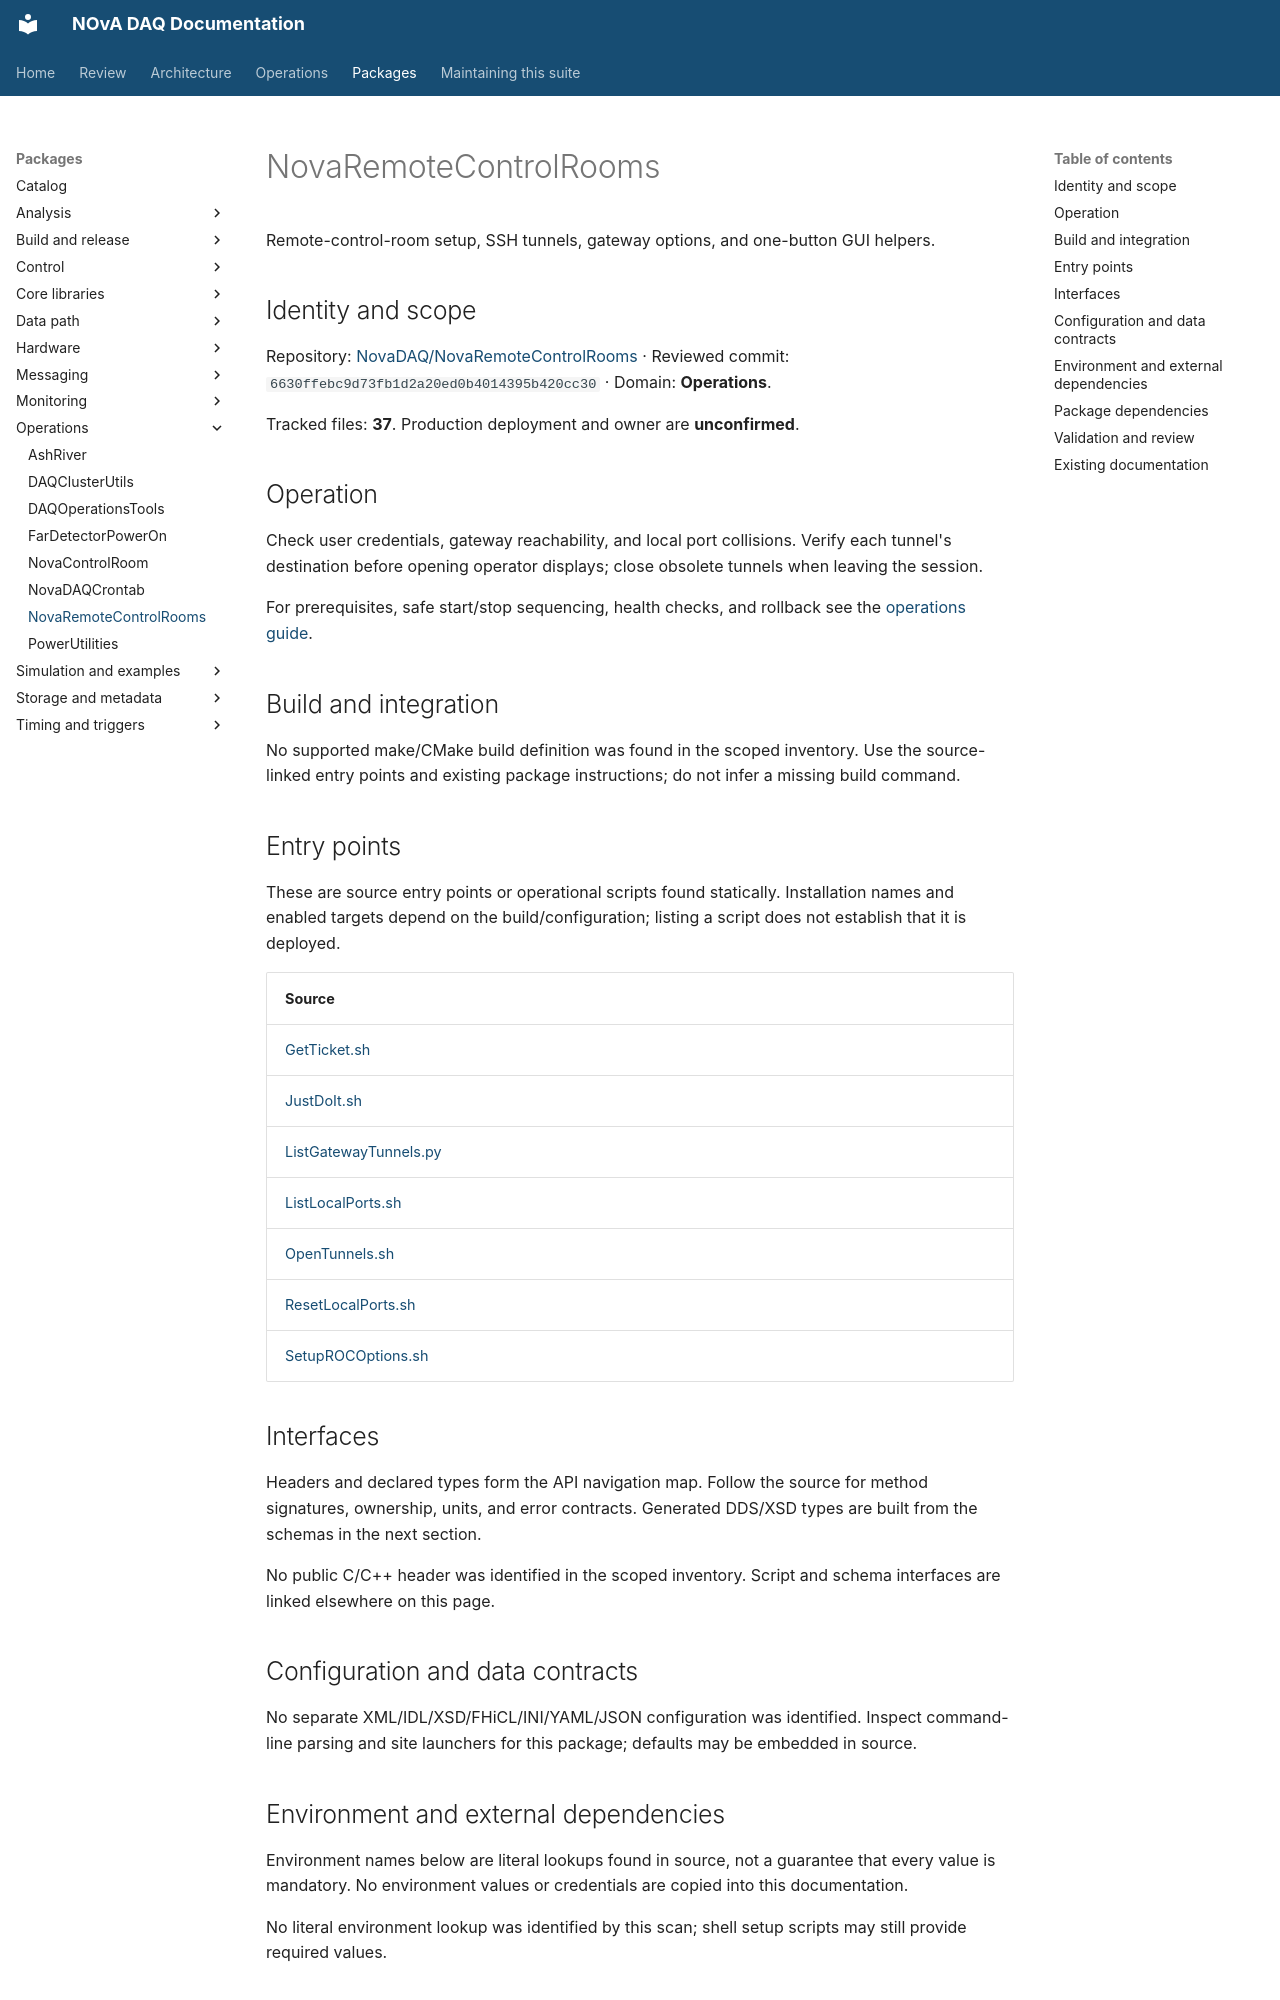

repository: NovaDAQ/novadaq-documentation · page: packages/NovaRemoteControlRooms.html · generator: mkdocs

# NovaRemoteControlRooms

Remote-control-room setup, SSH tunnels, gateway options, and one-button GUI helpers.

## Identity and scope

Repository: [NovaDAQ/NovaRemoteControlRooms](https://github.com/NovaDAQ/NovaRemoteControlRooms) · Reviewed commit: `6630ffebc9d73fb1d2a20ed0b4014395b420cc30` · Domain: **Operations**.

Tracked files: **37**. Production deployment and owner are **unconfirmed**.

## Operation

Check user credentials, gateway reachability, and local port collisions. Verify each tunnel's destination before opening operator displays; close obsolete tunnels when leaving the session.

For prerequisites, safe start/stop sequencing, health checks, and rollback see the [operations guide](../operations/index.md).

## Build and integration

No supported make/CMake build definition was found in the scoped inventory. Use the source-linked entry points and existing package instructions; do not infer a missing build command.

## Entry points

These are source entry points or operational scripts found statically. Installation names and enabled targets depend on the build/configuration; listing a script does not establish that it is deployed.

| Source |
| --- |
| [GetTicket.sh](https://github.com/NovaDAQ/NovaRemoteControlRooms/blob/6630ffebc9d73fb1d2a20ed0b4014395b420cc30/GetTicket.sh) |
| [JustDoIt.sh](https://github.com/NovaDAQ/NovaRemoteControlRooms/blob/6630ffebc9d73fb1d2a20ed0b4014395b420cc30/JustDoIt.sh) |
| [ListGatewayTunnels.py](https://github.com/NovaDAQ/NovaRemoteControlRooms/blob/6630ffebc9d73fb1d2a20ed0b4014395b420cc30/ListGatewayTunnels.py) |
| [ListLocalPorts.sh](https://github.com/NovaDAQ/NovaRemoteControlRooms/blob/6630ffebc9d73fb1d2a20ed0b4014395b420cc30/ListLocalPorts.sh) |
| [OpenTunnels.sh](https://github.com/NovaDAQ/NovaRemoteControlRooms/blob/6630ffebc9d73fb1d2a20ed0b4014395b420cc30/OpenTunnels.sh) |
| [ResetLocalPorts.sh](https://github.com/NovaDAQ/NovaRemoteControlRooms/blob/6630ffebc9d73fb1d2a20ed0b4014395b420cc30/ResetLocalPorts.sh) |
| [SetupROCOptions.sh](https://github.com/NovaDAQ/NovaRemoteControlRooms/blob/6630ffebc9d73fb1d2a20ed0b4014395b420cc30/SetupROCOptions.sh) |


## Interfaces

Headers and declared types form the API navigation map. Follow the source for method signatures, ownership, units, and error contracts. Generated DDS/XSD types are built from the schemas in the next section.

No public C/C++ header was identified in the scoped inventory. Script and schema interfaces are linked elsewhere on this page.

## Configuration and data contracts

No separate XML/IDL/XSD/FHiCL/INI/YAML/JSON configuration was identified. Inspect command-line parsing and site launchers for this package; defaults may be embedded in source.

## Environment and external dependencies

Environment names below are literal lookups found in source, not a guarantee that every value is mandatory. No environment values or credentials are copied into this documentation.

No literal environment lookup was identified by this scan; shell setup scripts may still provide required values.
